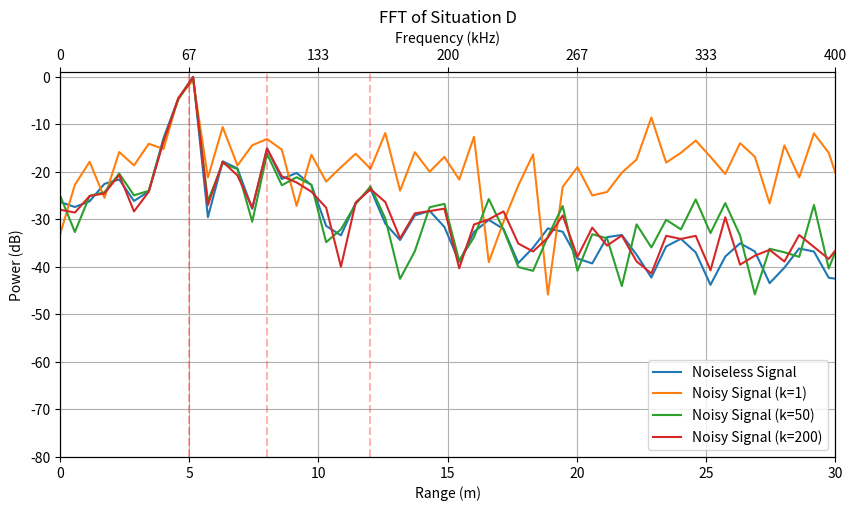

Reproduce this figure in Python.
import numpy as np
from scipy import fft, signal
import matplotlib.pyplot as plt


DISTS = [5, 8, 12] ## assumed to be sorted
C = 3e8

def create_tones(dists, t, B = 200e6, T = 0.1e-3, amplitudes = np.ones_like(DISTS)):
    all_S_beats = []

    for k in range(len(t)): ## for every time moment
        #print(t[j])
        S_beats = []
        for i, dist in enumerate(dists):
            tau_n = 2*dist/C
            exponent = 1j*2*np.pi*(B/T)*t[k]*tau_n
            S_beat = np.exp(exponent)*amplitudes[i]
            S_beats.append(S_beat)
        
        all_S_beats.append(S_beats)
    
    all_S_beats = np.sum(all_S_beats, axis=1)
    received_signal = np.real(all_S_beats)

    return all_S_beats, received_signal

def zero_append(signal, amount = 1000):
    signal_padded = np.concatenate((signal, np.zeros(amount)))
    return signal_padded

def calc_amplitudes(dists, rcses = False, reference_0 = True):
    amplitudes = np.ones_like(dists)

    if (reference_0 == False):
        at_zero = (4*np.pi*(dists[0]**2))**2
        #print(at_zero)
        amplitudes = amplitudes * at_zero
        
    #print(amplitudes)

    for i, dist in enumerate(dists):
        correction_factor = 1/((4*np.pi*(dist**2))**2)
        amplitudes[i] = amplitudes[i] * correction_factor
    
    print(amplitudes)

    if (rcses != False):
        for i, rcs, in enumerate(rcses):
            amplitudes[i] = amplitudes[i]*rcs

    return amplitudes

def calc_expected_freqs(dists, B, T):
    freqs = np.zeros_like(dists)
    for i, dist in enumerate(dists):
        freqs[i] = 2*B*dist/(C*T)
    print(f"The expected frequencies are {freqs}")
    return freqs

def recalc_dists_from_signal(received_signal, sampling_rate, B, T):
    
    received_fft = fft.fft(received_signal)
    power_spectrum = np.abs(received_fft)**2
    freq_axis = fft.fftfreq(len(power_spectrum), d=1/sampling_rate)
    power_db = 10*np.log10(power_spectrum / np.max(power_spectrum) + 1e-12)

    peaks_index = signal.find_peaks(power_db, threshold=2, height=-30)

    freqs = np.zeros(len(peaks_index[0]))
    for i, index in enumerate(peaks_index[0]):
        freqs[i] = freq_axis[index]


    print(f"The found frequencies are {freqs}")

    dists = np.zeros_like(freqs)
    for i, freq in enumerate(freqs):
         dists[i] = (C*T*freq)/(2*B)
    print(f"Number of found distances are {len(dists)}")
    print(f"The found distances are {dists}")
    return dists


def plot_power_spectra(received_signal, sampling_rate, dB = False, calc_freqs = False, calc_dists = False, dists = [], B =0, T =0):
    padded_zero = zero_append(received_signal, 15536) ## padded to the next power of two cuz apperently that works best (does appear so)
    received_fft = fft.fft(padded_zero)
    power_spectrum = np.abs(received_fft)**2
    power_db = 10*np.log10(power_spectrum / np.max(power_spectrum) + 1e-12)

    freq_axis = fft.fftfreq(len(power_spectrum), d=1/sampling_rate)
    range_axis = freq_axis * C * T / (2 * B)

    fig, ax1 = plt.subplots(figsize=(10,5))

    half = len(freq_axis)//2


    if dB:
        ax1.plot(range_axis[:half], power_db[:half])
        ax1.set_ylabel("Power (dB)")
        ax1.set_ylim(-80, 1)

    else:
        ax1.plot(range_axis[:half], power_spectrum[:half])
        ax1.set_ylabel("Power (W)")


    if (calc_freqs == True):
        freqs = calc_expected_freqs(dists, B, T)
        for distance in dists:
            ax1.axvline(distance, ls="--", c="red")

    if (calc_dists == True):
        found_dists = recalc_dists_from_signal(padded_zero, sampling_rate, B, T)


    ax1.set_xlim(0, 30)
    range_ticks = np.arange(0, 31, 5)
    ax1.set_xticks(range_ticks)
    ax1.set_xlabel("Range (m)")
    ax1.grid()

    ax2 = ax1.twiny()
    ax2.set_xlim(ax1.get_xlim())
    freq_ticks = 2 * B * range_ticks / (C * T)
    ax2.set_xticks(range_ticks)
    ax2.set_xticklabels([f"{f/1000:.0f}" for f in freq_ticks])
    ax2.set_xlabel("Frequency (kHz)")

    plt.title("FFT of Situation B")
    plt.show()

def plot_time_domain(received_signal, time_axis):

    time_us = time_axis * 1e6
    plt.plot(time_us ,received_signal )
    plt.xlim(0,0.1e3)
    plt.xlabel("Time (µs)")
    plt.ylim(-3,3)
    plt.ylabel("Amplitude")
    plt.grid()
    plt.title("Time Domain Signal of Situation B")
    plt.show()

def calc_signal_power(received_signal):
    return np.mean(np.abs(received_signal)**2)

def create_noise_signal(received_signal, snr_db):
    signal_power = calc_signal_power(received_signal)
    snr_factor = 10**(snr_db/10)
    noise_power = signal_power/snr_factor

    samples = len(received_signal)
    noise = np.random.normal(size = samples) + 1j*np.random.normal(size= samples)
    noise = noise*((noise_power)**(1/2))/2
    return noise

def plot_power_spectra_with_noise (s_beats, measuring_time, received_signal, sampling_rate, noise_dB, t_axis, dB = False, calc_freqs = False, calc_dists = False, dists = [], B =0, T =0):
    
    noise_signal = create_noise_signal(s_beats, noise_dB)
    s_with_noise = s_beats + noise_signal
    received_signal_with_noise = np.real(s_with_noise)

    padded_zero = zero_append(received_signal, 15536) ## padded to the next power of two cuz apperently that works best (does appear so)
    received_fft = fft.fft(padded_zero)
    power_spectrum = np.abs(received_fft)**2


    noise_padded_zero = zero_append(received_signal_with_noise, 15536) ## padded to the next power of two cuz apperently that works best (does appear so)
    noise_received_fft = fft.fft(noise_padded_zero)
    noise_power_spectrum = np.abs(noise_received_fft)**2

    max_db = max(np.max(power_spectrum), np.max(noise_power_spectrum))
    power_db = 10*np.log10(power_spectrum / max_db + 1e-12)
    noise_power_db = 10*np.log10(noise_power_spectrum / max_db + 1e-12)

    #plt.plot(t_axis, noise_signal )
    plt.plot(t_axis,received_signal)
    plt.plot(t_axis,received_signal_with_noise, alpha=0.3)
    plt.show()




    freq_axis = fft.fftfreq(len(power_spectrum), d=1/sampling_rate)
    range_axis = freq_axis * C * T / (2 * B)

    fig, ax1 = plt.subplots(figsize=(10,5))

    half = len(freq_axis)//2


    if dB:
        ax1.plot(range_axis[:half], power_db[:half], label = "Noiseless Signal")
        ax1.plot(range_axis[:half], noise_power_db[:half], label = "Noisy Signal")
        ax1.set_ylabel("Power (dB)")
        ax1.set_ylim(-60, 1)

    else:
        ax1.plot(range_axis[:half], power_spectrum[:half])
        ax1.set_ylabel("Power (W)")


    if (calc_freqs == True):
        freqs = calc_expected_freqs(dists, B, T)
        for distance in dists:
            ax1.axvline(distance, ls="--", c="red", alpha = 0.3)

    if (calc_dists == True):
        found_dists = recalc_dists_from_signal(noise_padded_zero, sampling_rate, B, T)


    ax1.set_xlim(0, 100)
    range_ticks = np.arange(0, 101, 5)
    ax1.set_xticks(range_ticks)
    ax1.set_xlabel("Range (m)")
    ax1.grid()

    ax2 = ax1.twiny()
    ax2.set_xlim(ax1.get_xlim())
    freq_ticks = 2 * B * range_ticks / (C * T)
    ax2.set_xticks(range_ticks)
    ax2.set_xticklabels([f"{f/1000:.0f}" for f in freq_ticks])
    ax2.set_xlabel("Frequency (kHz)")

    plt.title("FFT of Situation C (-30 dB)")
    ax1.legend()
    plt.show()



def plot_power_spectra_with_noise_coherent (s_beats, measuring_time, received_signal, sampling_rate, noise_dB, t_axis, dB = False, calc_freqs = False, calc_dists = False, dists = [], B =0, T =0):
    

    k1 = 1
    k2 = 50
    k3 = 200

    s_average1 = np.zeros_like(s_beats)
    s_average2 = np.zeros_like(s_beats)
    s_average3 = np.zeros_like(s_beats)
    coherent_noise = np.zeros_like(s_beats)

    for i in range(k3):
        noise_signal = create_noise_signal(s_beats, noise_dB)
        coherent_noise = coherent_noise+noise_signal
        if (i == k1-1):
            s_average1 = s_beats + coherent_noise/k1
        if (i == k2-1):
            s_average2 = s_beats + coherent_noise/k2
        if (i == k3-1):
            s_average3 = s_beats + coherent_noise/k3
        

    received_signal_with_noise1 = np.real(s_average1)
    received_signal_with_noise2 = np.real(s_average2)
    received_signal_with_noise3 = np.real(s_average3)



    padded_zero = zero_append(received_signal, 15536) ## padded to the next power of two cuz apperently that works best (does appear so)
    received_fft = fft.fft(padded_zero)
    power_spectrum = np.abs(received_fft)**2


    noise_padded_zero1 = zero_append(received_signal_with_noise1, 15536) ## padded to the next power of two cuz apperently that works best (does appear so)
    noise_received_fft1 = fft.fft(noise_padded_zero1)
    noise_power_spectrum1 = np.abs(noise_received_fft1)**2

    noise_padded_zero2 = zero_append(received_signal_with_noise2, 15536) ## padded to the next power of two cuz apperently that works best (does appear so)
    noise_received_fft2 = fft.fft(noise_padded_zero2)
    noise_power_spectrum2 = np.abs(noise_received_fft2)**2

    noise_padded_zero3 = zero_append(received_signal_with_noise3, 15536) ## padded to the next power of two cuz apperently that works best (does appear so)
    noise_received_fft3 = fft.fft(noise_padded_zero3)
    noise_power_spectrum3 = np.abs(noise_received_fft3)**2

    max_db = max(np.max(power_spectrum), np.max(noise_power_spectrum1), np.max(noise_power_spectrum2), np.max(noise_power_spectrum3))
    
    power_db = 10*np.log10(power_spectrum / max_db + 1e-12)
    noise_power_db1 = 10*np.log10(noise_power_spectrum1 / max_db + 1e-12)
    noise_power_db2 = 10*np.log10(noise_power_spectrum2 / max_db + 1e-12)
    noise_power_db3 = 10*np.log10(noise_power_spectrum3 / max_db + 1e-12)


    #plt.plot(t_axis, noise_signal )
    # plt.plot(t_axis,received_signal)
    # plt.plot(t_axis,received_signal_with_noise, alpha=0.3)
    # plt.show()




    freq_axis = fft.fftfreq(len(power_spectrum), d=1/sampling_rate)
    range_axis = freq_axis * C * T / (2 * B)

    fig, ax1 = plt.subplots(figsize=(10,5))

    half = len(freq_axis)//2


    if dB:
        ax1.plot(range_axis[:half], power_db[:half], label = "Noiseless Signal")
        ax1.plot(range_axis[:half], noise_power_db1[:half], label = "Noisy Signal (k=1)")
        ax1.plot(range_axis[:half], noise_power_db2[:half], label = "Noisy Signal (k=50)")
        ax1.plot(range_axis[:half], noise_power_db3[:half], label = "Noisy Signal (k=200)")
        ax1.set_ylabel("Power (dB)")
        ax1.set_ylim(-80, 1)

    else:
        ax1.plot(range_axis[:half], power_spectrum[:half])
        ax1.set_ylabel("Power (W)")


    if (calc_freqs == True):
        freqs = calc_expected_freqs(dists, B, T)
        for distance in dists:
            ax1.axvline(distance, ls="--", c="red", alpha = 0.3)

    if (calc_dists == True):
        found_dists = recalc_dists_from_signal(noise_padded_zero1, sampling_rate, B, T)
        found_dists = recalc_dists_from_signal(noise_padded_zero2, sampling_rate, B, T)
        found_dists = recalc_dists_from_signal(noise_padded_zero3, sampling_rate, B, T)


    ax1.set_xlim(0, 30)
    range_ticks = np.arange(0, 31, 5)
    ax1.set_xticks(range_ticks)
    ax1.set_xlabel("Range (m)")
    ax1.grid()

    ax2 = ax1.twiny()
    ax2.set_xlim(ax1.get_xlim())
    freq_ticks = 2 * B * range_ticks / (C * T)
    ax2.set_xticks(range_ticks)
    ax2.set_xticklabels([f"{f/1000:.0f}" for f in freq_ticks])
    ax2.set_xlabel("Frequency (kHz)")

    plt.title("FFT of Situation D")
    ax1.legend()
    plt.show()

def task1():
    sampling_rate = 500e6
    measuring_time = 0.1e-3  ##start taking really long if larger than 0.001
    samples = measuring_time * sampling_rate
    t_axis = np.linspace(0, measuring_time, int(samples))
    s_beats, received_signal = create_tones(DISTS, t_axis)
    plot_time_domain(received_signal, t_axis)

    plot_power_spectra(received_signal, sampling_rate, 
                       calc_freqs=True, calc_dists=True, dB = True,
                       dists=DISTS, B =200e6, T = 0.1e-3)
    



    #print(s_beats)

def task2():
    sampling_rate = 500e6
    measuring_time = 0.1e-3  ##start taking really long if larger than 0.001
    samples = measuring_time*sampling_rate
    t_axis = np.linspace(0, measuring_time, int(samples))

    amplitudes = calc_amplitudes(DISTS, reference_0 = False)
    
    s_beats, received_signal = create_tones(DISTS, t_axis, amplitudes= amplitudes)
    plot_time_domain(received_signal, t_axis)

    plot_power_spectra(received_signal, sampling_rate, 
                       calc_freqs=True, calc_dists=True, dB = True,
                       dists=DISTS, B =200e6, T = 0.1e-3)



def task3():
    sampling_rate = 500e6
    measuring_time = 0.1e-3 ##start taking really long if larger than 0.001
    snr_db = -30 #-30 #(dB)

    samples = measuring_time*sampling_rate
    t_axis = np.linspace(0, measuring_time, int(samples))

    amplitudes = calc_amplitudes(DISTS, reference_0 = False)

    s_beats, received_signal = create_tones(DISTS, t_axis, amplitudes= amplitudes)
    # print(s_beats)


    plot_power_spectra_with_noise (s_beats, measuring_time, received_signal, sampling_rate, snr_db, t_axis,
                       calc_freqs=True, calc_dists=True, dB = True,
                       dists=DISTS, B =200e6, T = 0.1e-3)
    return "Fuck you"

def task4():
    sampling_rate = 500e6
    measuring_time = 0.1e-3 ##start taking really long if larger than 0.001
    snr_db = -30 #(dB)

    samples = measuring_time*sampling_rate
    t_axis = np.linspace(0, measuring_time, int(samples))

    amplitudes = calc_amplitudes(DISTS, reference_0 = False)

    s_beats, received_signal = create_tones(DISTS, t_axis, amplitudes= amplitudes)
    #print(s_beats)



    plot_power_spectra_with_noise_coherent(s_beats, measuring_time, received_signal, sampling_rate, snr_db, t_axis,
                       calc_freqs=True, calc_dists=True, dB = True,
                       dists=DISTS, B =200e6, T = 0.1e-3)
    return "Fuck you"

if __name__ == "__main__":
    #task1()
    #task2()
    #task3()
    task4()
    #calc_expected_freqs([6.3], 200e6, 0.1e-3)

    print("Done")
